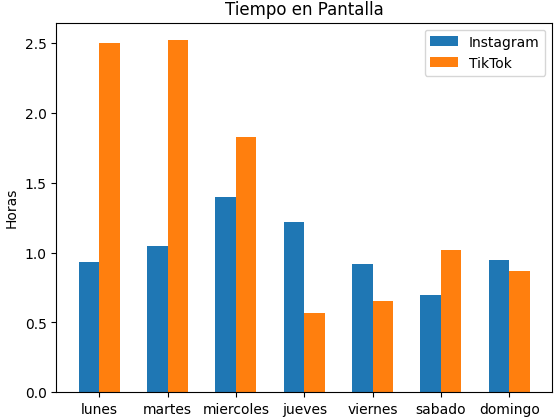

Values plotted in this chart, from the file beside it:
Día; Instagram; TikTok
Lunes; 0.93; 2.5
Martes; 1.05; 2.52
Miércoles; 1.4; 1.83
Jueves; 1.22; 0.57
Viernes; 0.92; 0.65
Sábado; 0.7; 1.02
Domingo; 0.95; 0.87
